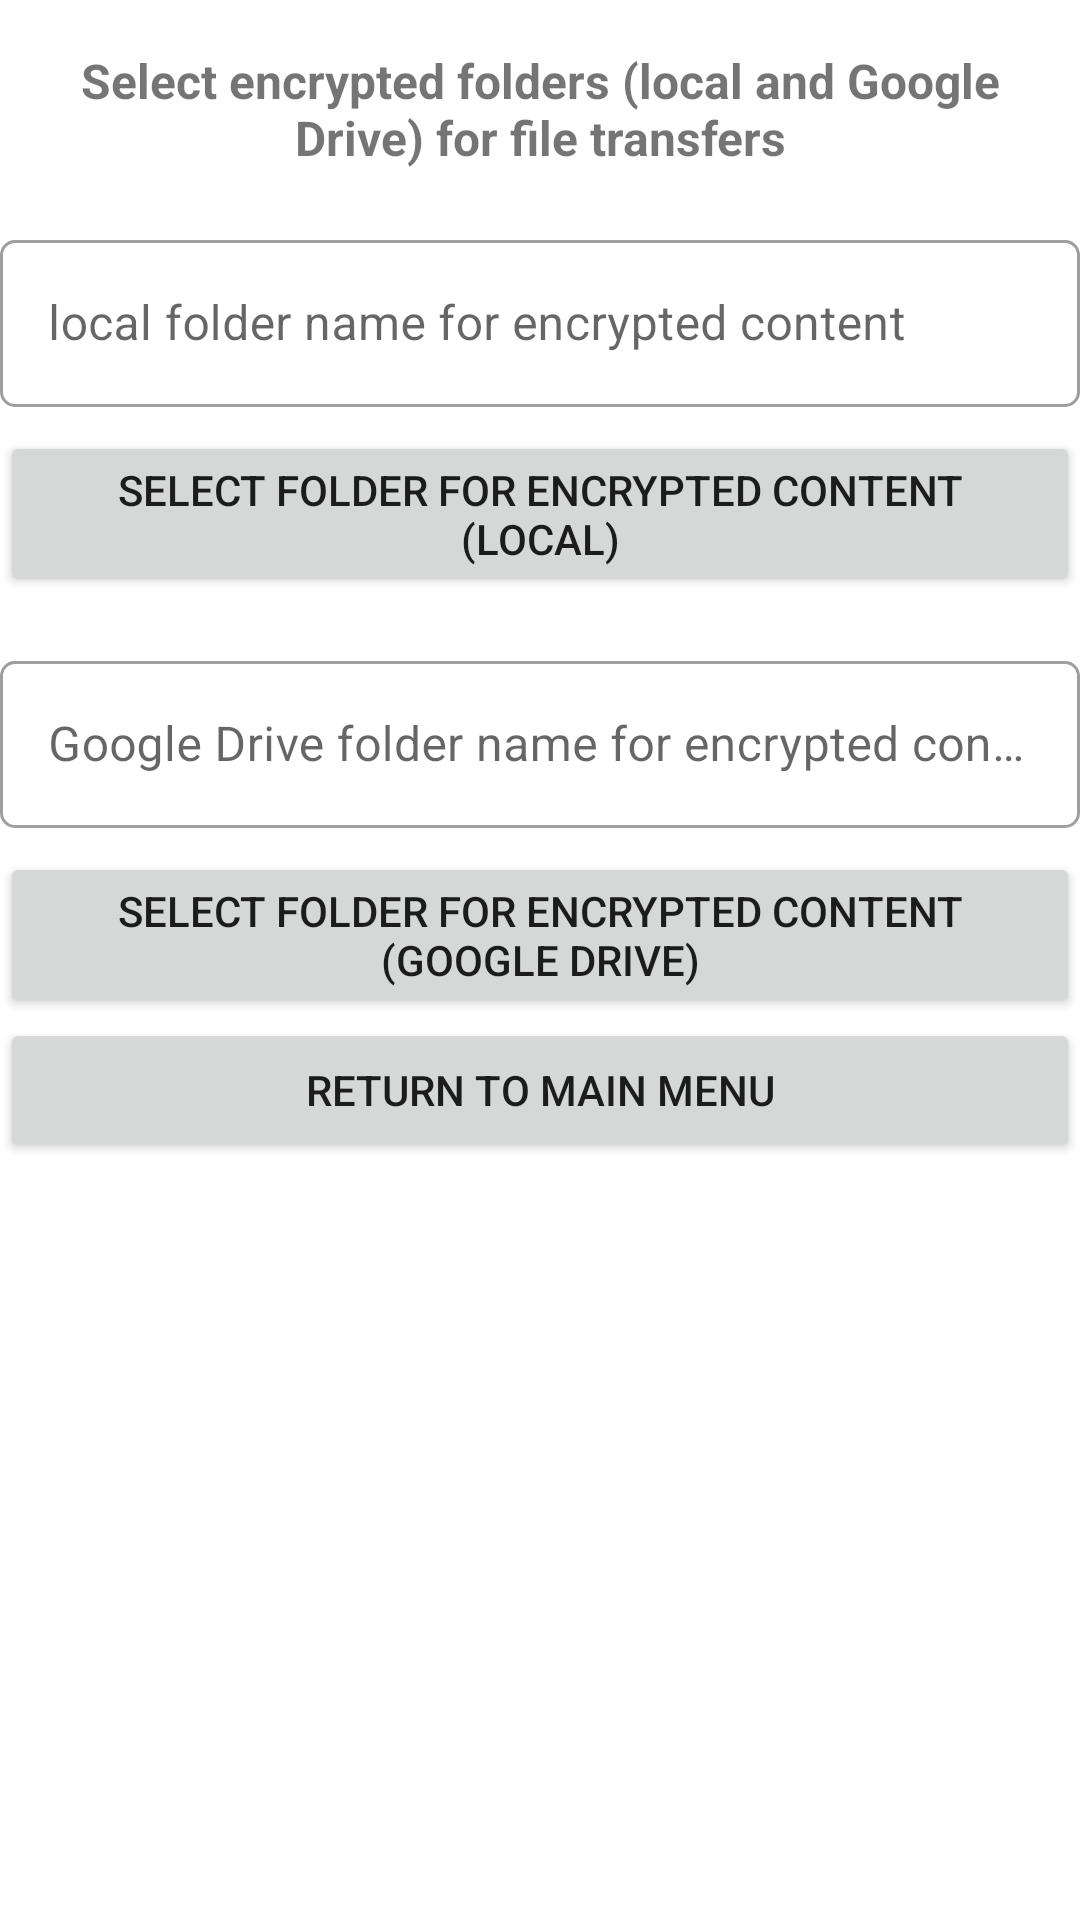

Reconstruct the res/layout file that produces this screen, plus the resources it refers to.
<!-- AndroidManifest.xml: application theme Theme.GoogleDrivePlayground -->
<!-- res/layout/activity_select_encrypted_folders.xml -->
<?xml version="1.0" encoding="utf-8"?>
<LinearLayout xmlns:android="http://schemas.android.com/apk/res/android"
    xmlns:app="http://schemas.android.com/apk/res-auto"
    xmlns:tools="http://schemas.android.com/tools"
    android:layout_width="match_parent"
    android:layout_height="match_parent"
    android:layout_marginStart="16dp"
    android:layout_marginEnd="16dp"
    android:orientation="vertical"
    tools:context=".SelectEncryptedFoldersActivity">

    <TextView
        android:id="@+id/textView"
        android:layout_width="match_parent"
        android:layout_height="wrap_content"
        android:layout_marginStart="16dp"
        android:layout_marginTop="16dp"
        android:layout_marginEnd="16dp"
        android:layout_marginBottom="2dp"
        android:text="Select encrypted folders (local and Google Drive) for file transfers"
        android:textAlignment="center"
        android:textSize="16sp"
        android:textStyle="bold" />

    <com.google.android.material.textfield.TextInputLayout
        android:id="@+id/etSelectEncryptedFoldersLocalNameDecoration"
        style="@style/Widget.MaterialComponents.TextInputLayout.OutlinedBox"
        android:layout_width="match_parent"
        android:layout_height="wrap_content"
        android:layout_marginStart="0dp"
        android:layout_marginTop="16dp"
        android:layout_marginEnd="0dp"
        android:layout_marginBottom="8dp"
        android:hint="local folder name for encrypted content"
        app:boxCornerRadiusBottomEnd="5dp"
        app:boxCornerRadiusBottomStart="5dp"
        app:boxCornerRadiusTopEnd="5dp"
        app:boxCornerRadiusTopStart="5dp"
        app:layout_constraintEnd_toEndOf="parent"
        app:layout_constraintStart_toStartOf="parent"
        app:layout_constraintTop_toTopOf="parent">

        <com.google.android.material.textfield.TextInputEditText
            android:id="@+id/etSelectEncryptedFoldersLocalName"
            android:layout_width="match_parent"
            android:layout_height="wrap_content"
            android:ellipsize="end"
            android:maxLines="1"
            android:text=""
            android:focusable="false"
            tools:ignore="KeyboardInaccessibleWidget" />
    </com.google.android.material.textfield.TextInputLayout>

    <Button
        android:id="@+id/btnSelectEncryptedFoldersLocal"
        android:layout_width="match_parent"
        android:layout_height="wrap_content"
        android:text="select folder for encrypted content (local)" />

    <com.google.android.material.textfield.TextInputLayout
        android:id="@+id/etSelectEncryptedFoldersGoogleDriveNameDecoration"
        style="@style/Widget.MaterialComponents.TextInputLayout.OutlinedBox"
        android:layout_width="match_parent"
        android:layout_height="wrap_content"
        android:layout_marginStart="0dp"
        android:layout_marginTop="16dp"
        android:layout_marginEnd="0dp"
        android:layout_marginBottom="8dp"
        android:hint="Google Drive folder name for encrypted content"
        app:boxCornerRadiusBottomEnd="5dp"
        app:boxCornerRadiusBottomStart="5dp"
        app:boxCornerRadiusTopEnd="5dp"
        app:boxCornerRadiusTopStart="5dp"
        app:layout_constraintEnd_toEndOf="parent"
        app:layout_constraintStart_toStartOf="parent"
        app:layout_constraintTop_toTopOf="parent">

        <com.google.android.material.textfield.TextInputEditText
            android:id="@+id/etSelectEncryptedFoldersGoogleDriveName"
            android:layout_width="match_parent"
            android:layout_height="wrap_content"
            android:ellipsize="end"
            android:maxLines="1"
            android:focusable="false"
            android:text=""
            tools:ignore="KeyboardInaccessibleWidget" />
    </com.google.android.material.textfield.TextInputLayout>

    <Button
        android:id="@+id/btnSelectEncryptedFoldersGoogleDrive"
        android:layout_width="match_parent"
        android:layout_height="wrap_content"
        android:text="select folder for encrypted content (Google Drive)" />

    <Button
        android:id="@+id/btnSelectEncryptedFoldersReturnToMain"
        android:layout_width="match_parent"
        android:layout_height="wrap_content"
        android:text="return to main menu" />

</LinearLayout>
<!-- resources referenced by this layout -->
<resources>
  <style name="Theme.GoogleDrivePlayground" parent="Theme.MaterialComponents.DayNight.DarkActionBar">
          
          <item name="colorPrimary">@color/colorPrimary</item>
          <item name="colorPrimaryVariant">@color/colorStatusBar</item>
          <item name="colorOnPrimary">@color/white</item>
          
          <item name="colorSecondary">@color/teal_200</item>
          <item name="colorSecondaryVariant">@color/teal_700</item>
          <item name="colorOnSecondary">@color/black</item>
          
          <item name="android:statusBarColor">?attr/colorPrimaryVariant</item>
          
  
      </style>
  <color name="colorPrimary">#2196F3</color>
  <color name="colorStatusBar">#1E88E5</color>
  <color name="white">#FFFFFFFF</color>
  <color name="teal_200">#FF03DAC5</color>
  <color name="teal_700">#FF018786</color>
  <color name="black">#FF000000</color>
</resources>
